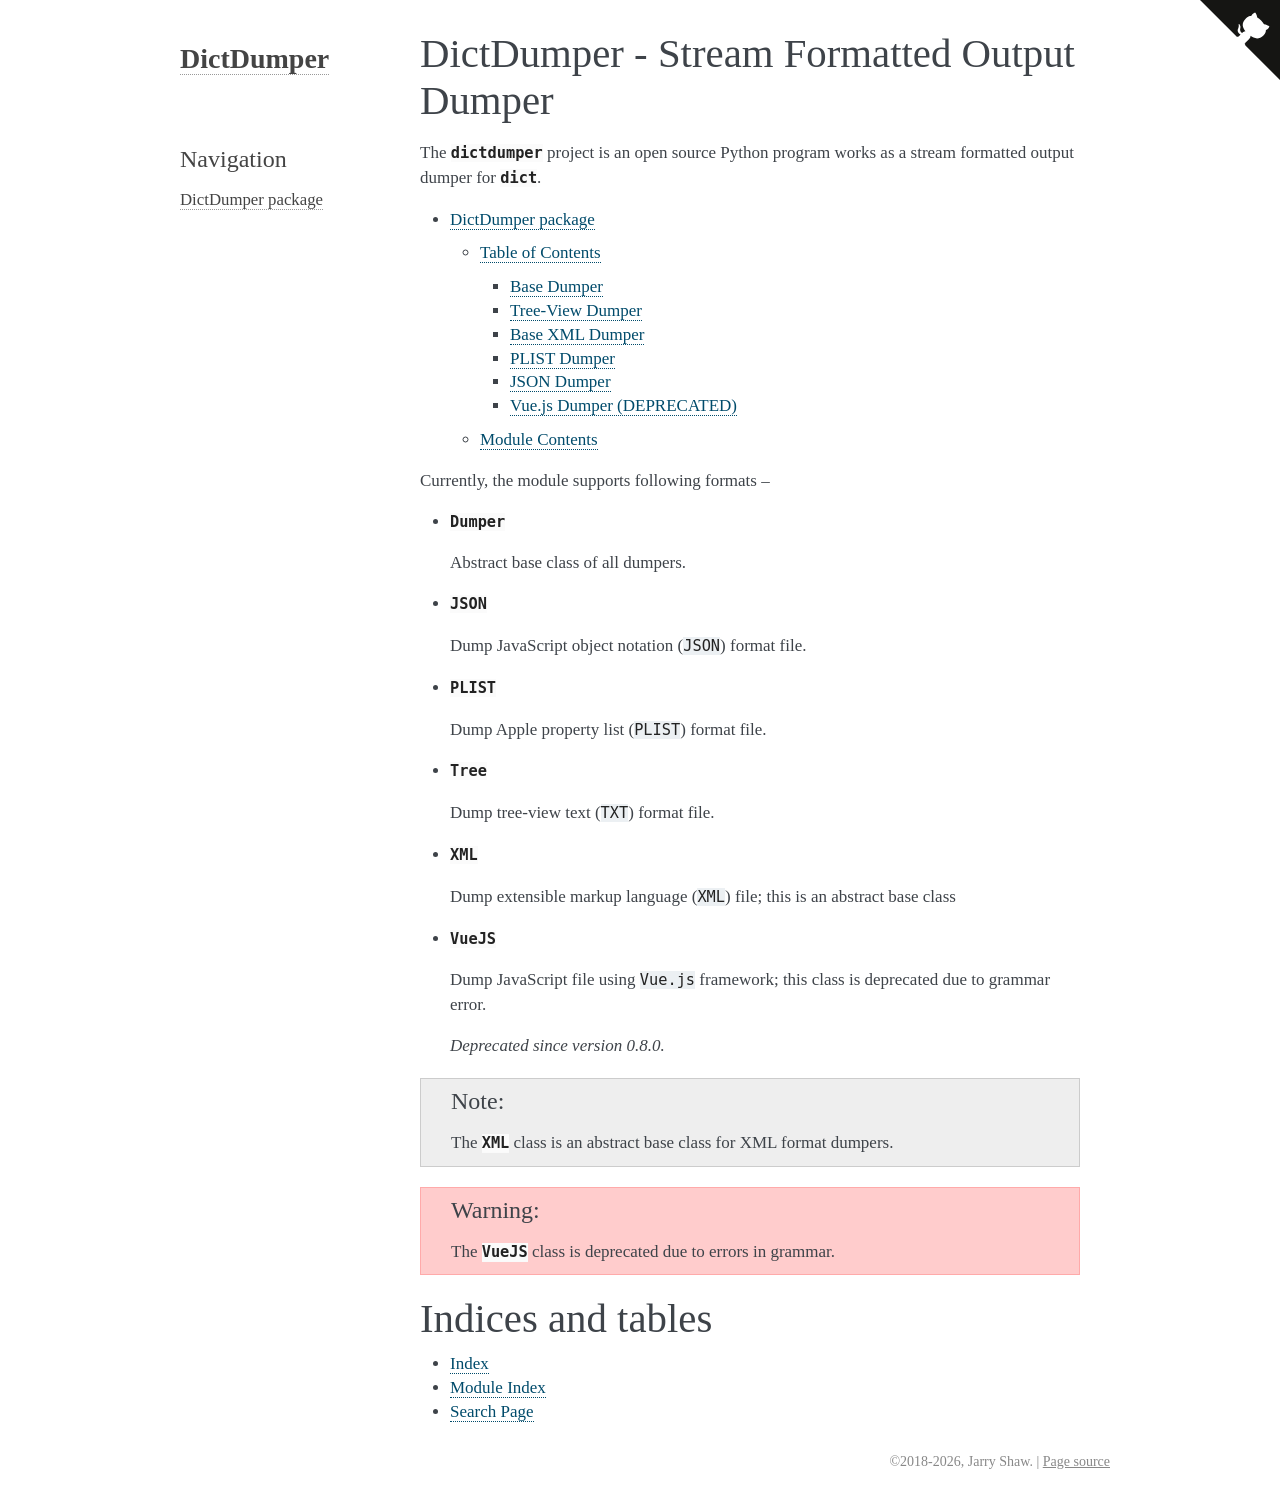

repository: JarryShaw/DictDumper · page: index.html · generator: sphinx

.. DictDumper documentation master file, created by
   sphinx-quickstart on Sat Feb 15 12:01:40 2020.
   You can adapt this file completely to your liking, but it should at least
   contain the root `toctree` directive.

DictDumper - Stream Formatted Output Dumper
===========================================

The :mod:`dictdumper` project is an open source Python program works as a
stream formatted output dumper for :obj:`dict`.

.. toctree::
   :maxdepth: 3

   dictdumper

Currently, the module supports following formats --

- :class:`~dictdumper.dumper.Dumper`

  Abstract base class of all dumpers.

- :class:`~dictdumper.json.JSON`

  Dump JavaScript object notation (``JSON``) format file.

- :class:`~dictdumper.plist.PLIST`

  Dump Apple property list (``PLIST``) format file.

- :class:`~dictdumper.tree.Tree`

  Dump tree-view text (``TXT``) format file.

- :class:`~dictdumper.xml.XML`

  Dump extensible markup language (``XML``) file;
  this is an abstract base class

- :class:`~dictdumper.vuejs.VueJS`

  Dump JavaScript file using ``Vue.js`` framework;
  this class is deprecated due to grammar error.

  .. deprecated:: 0.8.0

.. note::

   The :class:`~dictdumper.xml.XML` class is an abstract
   base class for XML format dumpers.

.. warning::

   The :class:`~dictdumper.vuejs.VueJS` class is deprecated
   due to errors in grammar.

Indices and tables
==================

* :ref:`genindex`
* :ref:`modindex`
* :ref:`search`
